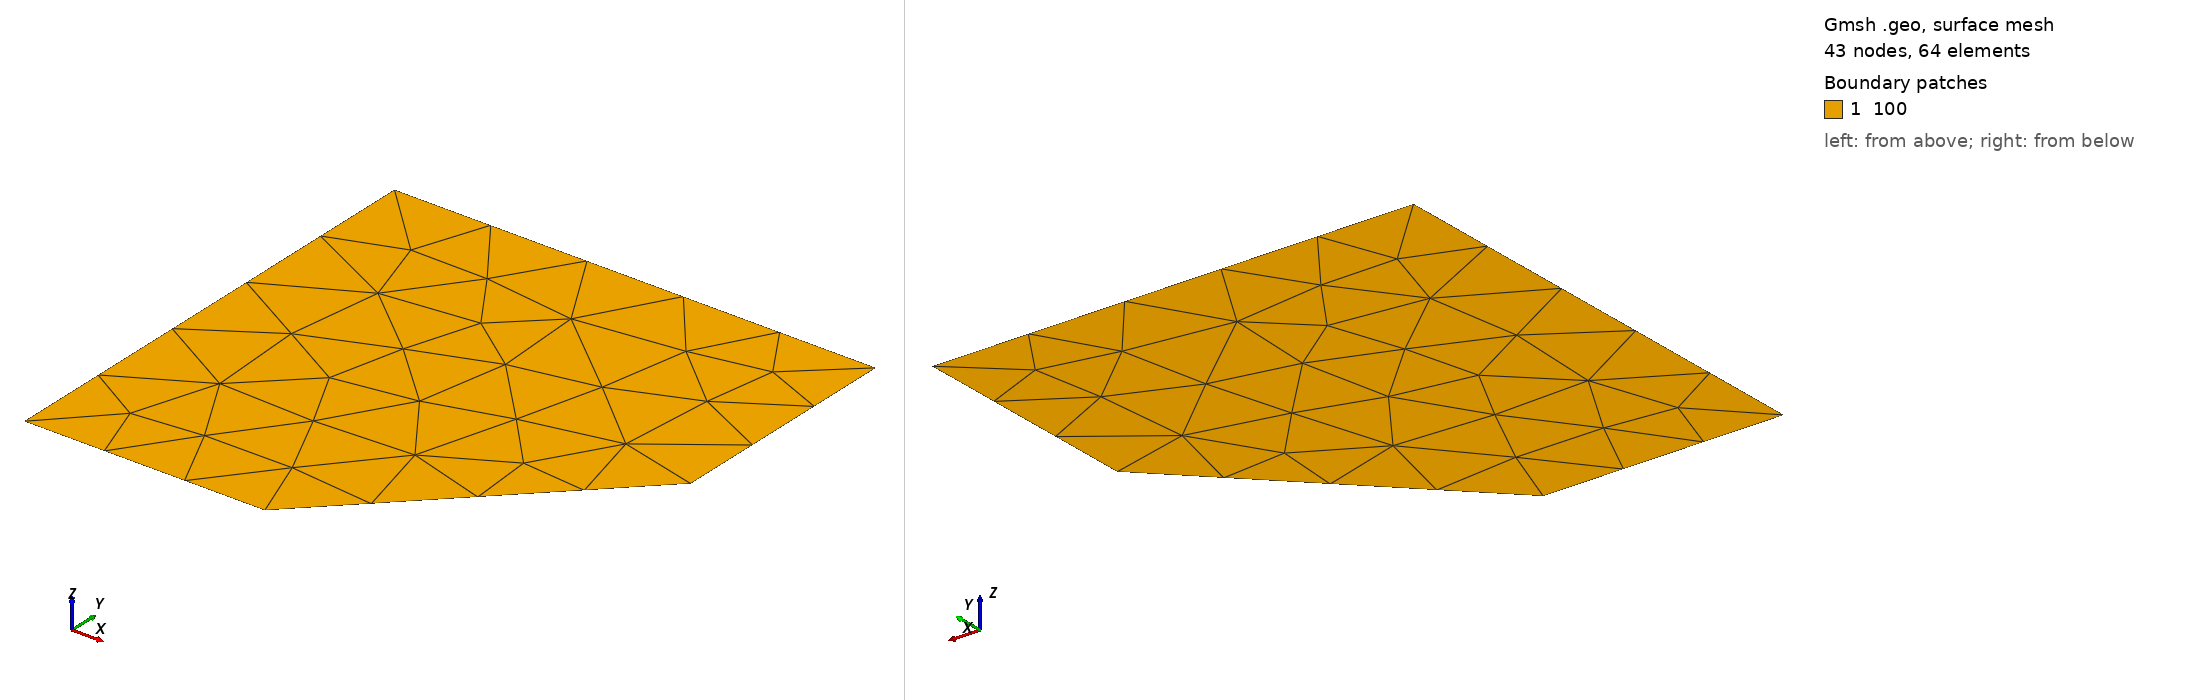

Gmsh geometry script, surface-meshed: 43 nodes, 64 surface elements. Boundary patches (legend numbers): 1 100. Left view from above one corner, right view from below the opposite corner. Legend entries are the model's physical surfaces. The drawing asked Gmsh for element sizes between 1% and 20% of the model's largest extent; the script's own settings can give other sizes.

=== sloped.geo (drawn) ===
//+
Point(1) = {0, 0, 0, 1.0};
//+
Point(2) = {0, 1, 0, 1.0};
//+
Point(3) = {1, 1, 0, 1.0};
//+
Point(4) = {1, 0.5, 0, 1.0};
//+
Point(5) = {0.5, 0, 0, 1.0};
//+
Line(1) = {5, 1};
//+
Line(2) = {1, 2};
//+
Line(3) = {2, 3};
//+
Line(4) = {3, 4};
//+
Line(5) = {4, 5};
//+
Curve Loop(1) = {2, 3, 4, 5, 1};
//+
Plane Surface(1) = {1};
//+
Physical Curve("111") = {5};
//+
Physical Surface("100") = {1};
//+
Physical Curve("120") = {3};
//+
Physical Curve(4) = {2, 1, 4};
